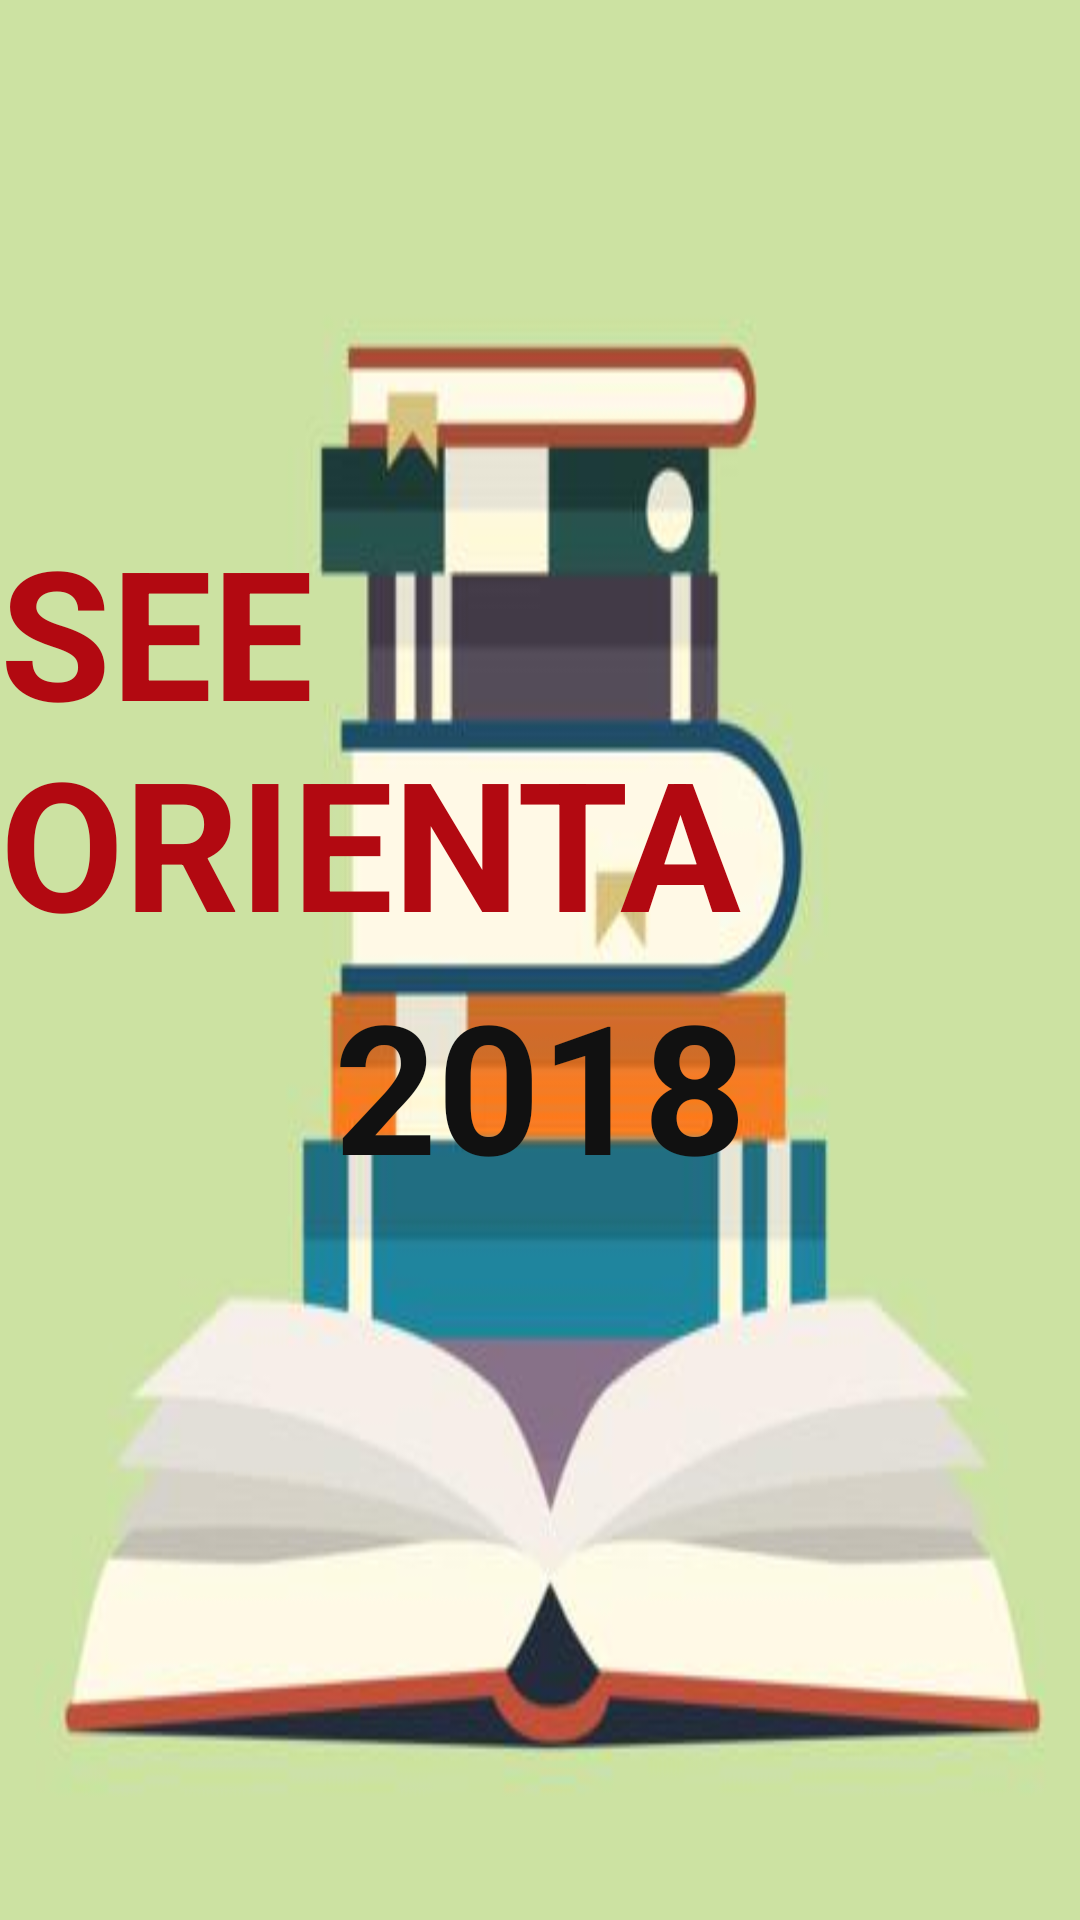

This screen was rendered from an Android layout file. Write that file and the resources it references.
<!-- AndroidManifest.xml: application theme AppTheme -->
<!-- res/layout/home_screen.xml -->
<?xml version="1.0" encoding="utf-8"?>
<LinearLayout
    xmlns:android="http://schemas.android.com/apk/res/android"
    xmlns:app="http://schemas.android.com/apk/res-auto"
    xmlns:tools="http://schemas.android.com/tools"
    android:layout_width="match_parent"
    android:layout_height="match_parent"
    tools:context="com.devector.raul.seeorienta.main_home_screen"
    android:orientation="vertical"
    android:background="@drawable/splash">
    <LinearLayout
        android:id="@+id/l1"
        android:layout_width="match_parent"
        android:layout_height="wrap_content"
        android:orientation="vertical">
        <TextView
            android:textColor="@color/colorAccent"
            android:layout_width="wrap_content"
            android:layout_height="wrap_content"
            android:text="SEE ORIENTA"
            android:layout_gravity="center"
            android:layout_marginTop="170dp"
            android:textSize="60sp"
            android:textStyle="bold"/>

       
    </LinearLayout>

    <LinearLayout
        android:id="@+id/l2"
        android:layout_width="match_parent"
        android:layout_height="wrap_content"
        android:orientation="vertical">
        <TextView
            android:textColor="@color/colorPrimaryDark"
            android:layout_width="398dp"
            android:layout_height="wrap_content"
            android:layout_gravity="center"
            android:text="2018"
            android:textStyle="bold"
            android:textAlignment="center"
            android:textSize="60sp"
            android:layout_marginTop="1dp"/>

    </LinearLayout>



</LinearLayout>
<!-- resources referenced by this layout -->
<resources>
  <color name="colorAccent">#b20911</color>
  <color name="colorPrimaryDark">#111111</color>
  <!-- drawable buttonstyle (drawable) -->
  <?xml version="1.0" encoding="utf-8"?>
  <shape xmlns:android="http://schemas.android.com/apk/res/android">
  <corners android:radius="25dp"/>
      <solid android:color="@color/lightdarkorange"/>
      <padding android:top="15dp" android:right="15dp" android:left="15dp" android:bottom="15dp"/>
  </shape>
  <!-- drawable splash: jpg bitmap (drawable, 35534 bytes) -->
  <style name="AppTheme" parent="Theme.AppCompat.Light.DarkActionBar">
          
          <item name="colorPrimary">@color/colorPrimary</item>
          <item name="colorPrimaryDark">@color/colorPrimaryDark</item>
          <item name="colorAccent">@color/colorAccent</item>
          <item name="android:colorBackground">@color/cardview_light_background</item>
          <item name="android:textColorPrimaryInverse">@color/cardview_light_background</item>
          <item name="android:windowBackground">@color/cardview_light_background</item>
          <item name="android:textColorPrimary">@color/colorPrimaryDark</item>
          <item name="windowActionBar">false</item>
          <item name="windowNoTitle">true</item>
  
  
  
      </style>
  <color name="lightdarkorange">#ebd6ab</color>
  <color name="colorPrimary">#051D7F</color>
</resources>
